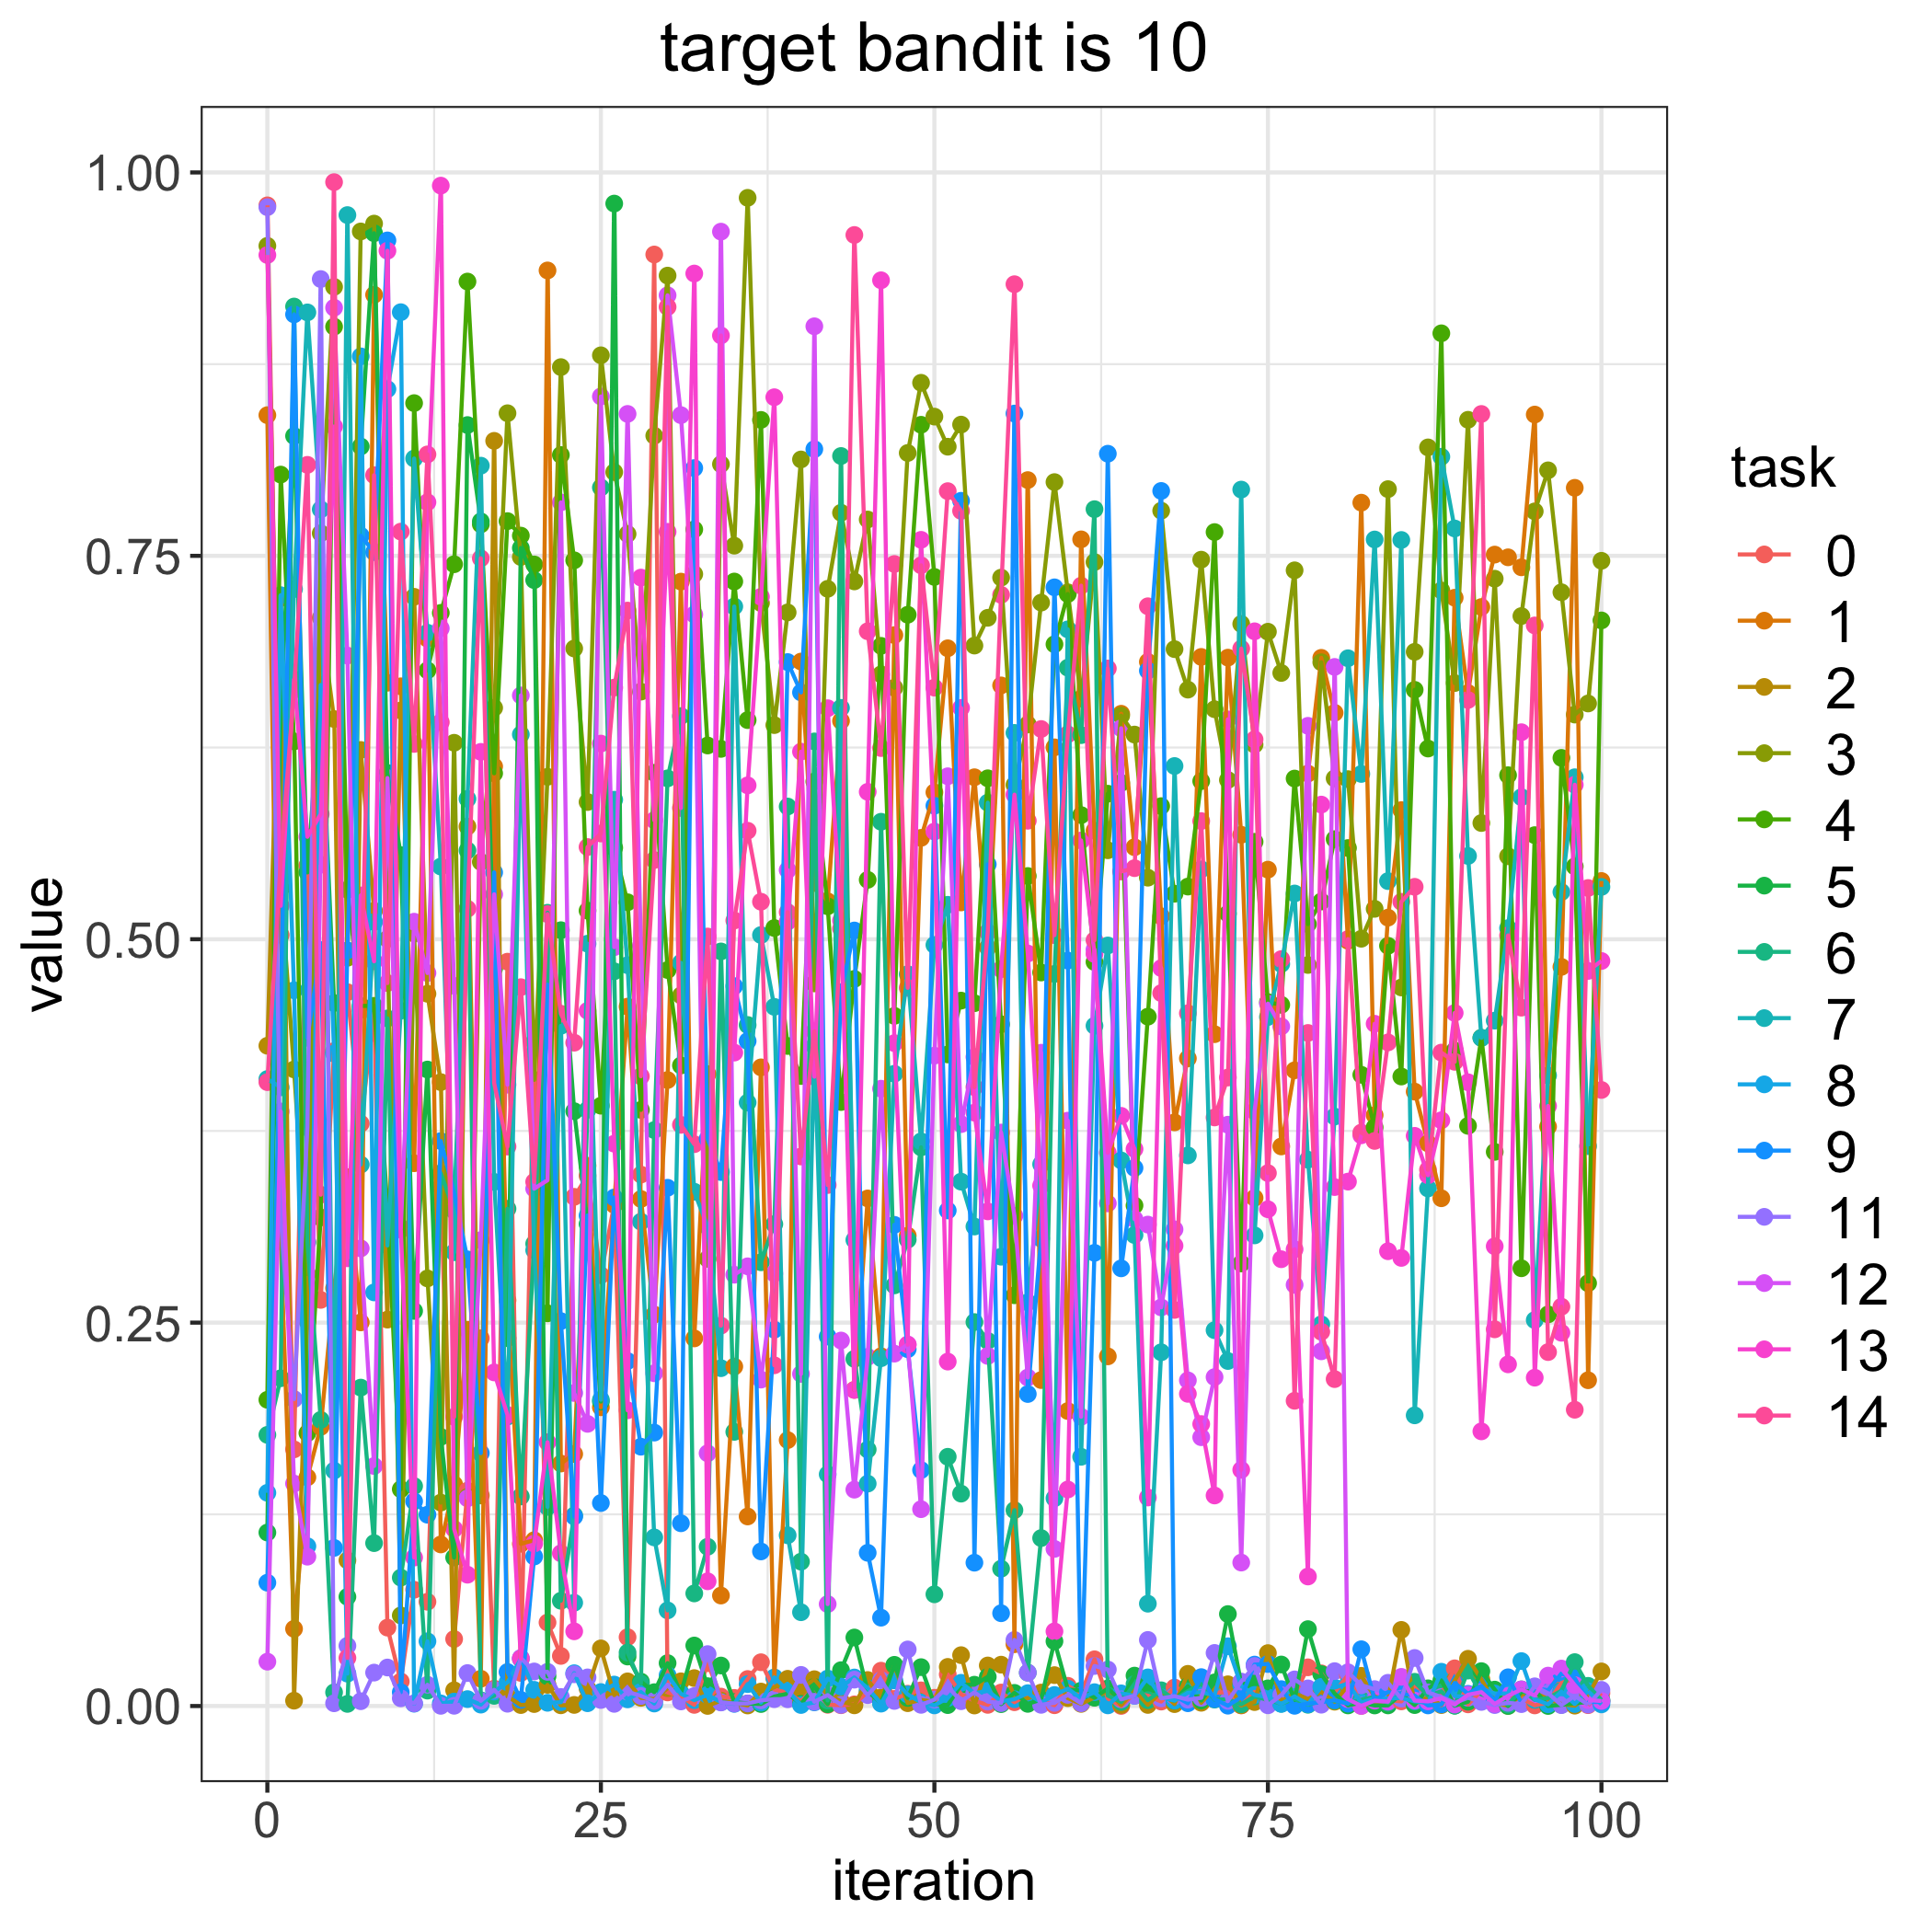

Data behind this chart, as committed beside it:
, 0.0, 1.0, 2.0, 3.0, 4.0, 5.0, 6.0, 7.0, 8.0, 9.0, 11.0, 12.0, 13.0, 14.0
0, 0.9786, 0.8417, 0.4305, 0.9521, 0.1997, 0.1131, 0.1768, 0.4088, 0.139, 0.08042, 0.9774, 0.02892, 0.9462, 0.4068
1, 0.5028, 0.303, 0.7225, 0.5331, 0.803, 0.6499, 0.2137, 0.4034, 0.7243, 0.4545, 0.3187, 0.3877, 0.5218, 0.5505
2, 0.1674, 0.05033, 0.003485, 0.4151, 0.629, 0.8282, 0.9126, 0.7283, 0.4667, 0.9075, 0.2002, 0.1451, 0.6693, 0.6626
3, 0.5481, 0.1491, 0.2511, 0.2817, 0.178, 0.5436, 0.3025, 0.9087, 0.1042, 0.4357, 0.3773, 0.09739, 0.5668, 0.8093
4, 0.2648, 0.182, 0.7096, 0.7647, 0.3186, 0.6603, 0.1866, 0.7803, 0.6658, 0.493, 0.9305, 0.5486, 0.5816, 0.3334
5, 0.4271, 0.2725, 0.6436, 0.9254, 0.8994, 0.4584, 0.00891, 0.1535, 0.4254, 0.1031, 0.001787, 0.9118, 0.8343, 0.9937
6, 0.4655, 0.3449, 0.095, 0.4879, 0.5323, 0.07122, 0.001389, 0.9722, 0.02111, 0.4927, 0.03928, 0.685, 0.2919, 0.03135
7, 0.3798, 0.2501, 0.6234, 0.9615, 0.4565, 0.8213, 0.2076, 0.3531, 0.8801, 0.7631, 0.003137, 0.2984, 0.5286, 0.454
8, 0.4518, 0.9202, 0.5185, 0.9666, 0.4566, 0.9604, 0.1062, 0.5112, 0.2697, 0.7524, 0.02179, 0.1565, 0.4856, 0.8026
9, 0.05112, 0.6673, 0.252, 0.5002, 0.3248, 0.6084, 0.4484, 0.3003, 0.8587, 0.9557, 0.02512, 0.6051, 0.9489, 0.4714
10, 0.01602, 0.6649, 0.6492, 0.05907, 0.1414, 0.5548, 0.08372, 0.4534, 0.9089, 0.008998, 0.005044, 0.3119, 0.3107, 0.7658
11, 0.07581, 0.3539, 0.7233, 0.5037, 0.8496, 0.2576, 0.1434, 0.8135, 0.001523, 0.1335, 0.001711, 0.5114, 0.0968, 0.6274
12, 0.06798, 0.696, 0.4644, 0.2788, 0.6753, 0.415, 0.01005, 0.6999, 0.04222, 0.1247, 0.01386, 0.478, 0.785, 0.8161
13, 0.3385, 0.1054, 0.4068, 0.1326, 0.7128, 0.1755, 0.3474, 0.5474, 0.00169, 0.3684, 0.0001338, 0.7027, 0.9914, 0.6415
14, 0.04369, 0.1445, 0.01026, 0.6281, 0.7445, 0.09684, 0.323, 0.2959, 0.002925, 0.3345, 0.0001628, 0.4696, 0.1155, 0.1885
15, 0.1404, 0.2453, 0.5735, 0.1363, 0.9289, 0.8353, 0.5579, 0.5915, 0.004511, 0.2912, 0.0215, 0.1354, 0.08563, 0.5199
16, 0.2398, 0.01779, 0.1373, 0.5504, 0.7705, 0.7724, 0.003745, 0.8088, 0.0009195, 0.1649, 0.003402, 0.3038, 0.6222, 0.7484
17, 0.01136, 0.6127, 0.825, 0.6509, 0.6082, 0.481, 0.006627, 0.3418, 0.00941, 0.5436, 0.01056, 0.5293, 0.2175, 0.4062
18, 0.4854, 0.2646, 0.006294, 0.843, 0.7726, 0.2398, 0.3243, 0.1887, 0.01549, 0.0222, 0.001495, 0.4052, 0.1898, 0.3648
19, 0.02158, 0.1058, 0.0006327, 0.7492, 0.7632, 0.7551, 0.1366, 0.6335, 0.0307, 0.004013, 0.03133, 0.659, 0.03096, 0.4687
20, 0.4331, 0.1081, 0.00129, 0.4083, 0.7444, 0.7342, 0.3014, 0.2972, 0.01056, 0.09747, 0.02254, 0.3373, 0.106, 0.3418
21, 0.05447, 0.9361, 0.01381, 0.6059, 0.2561, 0.01937, 0.5173, 0.1299, 0.002107, 0.4704, 0.02229, 0.3429, 0.172, 0.5164
22, 0.03267, 0.1581, 0.0004809, 0.8731, 0.8158, 0.5059, 0.06863, 0.4435, 0.002504, 0.251, 0.005911, 0.7849, 0.09959, 0.4514
23, 0.332, 0.1643, 0.0007232, 0.6896, 0.7471, 0.3879, 0.1242, 0.06735, 0.02139, 0.1236, 0.0207, 0.2041, 0.04871, 0.4325
24, 0.3458, 0.3523, 0.01138, 0.5895, 0.5186, 0.3143, 0.3888, 0.4971, 0.001824, 0.3198, 0.01867, 0.184, 0.4533, 0.5601
25, 0.2809, 0.1948, 0.03758, 0.8808, 0.3915, 0.1985, 0.7946, 0.1997, 0.009117, 0.1324, 0.003929, 0.8539, 0.6276, 0.569
26, 0.327, 0.3269, 0.007115, 0.8046, 0.5597, 0.9797, 0.4791, 0.591, 0.01399, 0.3316, 0.001415, 0.4948, 0.3667, 0.6641
27, 0.0449, 0.4561, 0.01608, 0.7642, 0.5241, 0.03227, 0.03484, 0.4831, 0.004357, 0.225, 0.009315, 0.8425, 0.1928, 0.7143
28, 0.3465, 0.3306, 0.00535, 0.6614, 0.3887, 0.0159, 0.01462, 0.3158, 0.009153, 0.1691, 0.006536, 0.4959, 0.7358, 0.4106
29, 0.9465, 0.2552, 0.004531, 0.8283, 0.6085, 0.009022, 0.3756, 0.11, 0.001634, 0.1783, 0.003346, 0.217, 0.5776, 0.5516
30, 0.008872, 0.4082, 0.01162, 0.9327, 0.4799, 0.02798, 0.6049, 0.06236, 0.02012, 0.3379, 0.01385, 0.9199, 0.7657, 0.9123
31, 0.006209, 0.7332, 0.01611, 0.4634, 0.4177, 0.008223, 0.6455, 0.4847, 0.007945, 0.1192, 0.002999, 0.8417, 0.5856, 0.379
32, 0.000756, 0.2397, 0.0182, 0.7381, 0.7672, 0.03946, 0.07343, 0.3354, 0.003835, 0.8072, 0.006526, 0.7118, 0.9341, 0.3664
33, 0.02795, 0.412, 6.479697272017598e-05, 0.2916, 0.6263, 0.01294, 0.1039, 0.3126, 0.007221, 0.3698, 0.03386, 0.1648, 0.08133, 0.5018
34, 0.00614, 0.07204, 0.003533, 0.8098, 0.6241, 0.02641, 0.4921, 0.2203, 0.002521, 0.3482, 0.002327, 0.9614, 0.8937, 0.2481
35, 0.005299, 0.2214, 0.002063, 0.7566, 0.7333, 0.002588, 0.1788, 0.717, 0.001418, 0.4694, 0.001598, 0.2812, 0.4261, 0.5122
36, 0.01761, 0.1236, 0.000354, 0.9834, 0.6429, 0.00165, 0.4441, 0.3935, 0.01429, 0.4336, 0.001688, 0.2867, 0.6003, 0.5707
37, 0.02855, 0.4165, 0.009425, 0.7192, 0.8386, 0.001307, 0.2893, 0.5027, 0.002219, 0.1008, 0.003718, 0.2129, 0.7233, 0.5245
38, 0.01077, 0.01808, 0.01219, 0.6396, 0.5073, 0.006165, 0.3142, 0.4559, 0.01865, 0.2454, 0.004473, 0.2821, 0.8534, 0.2222
39, 0.008615, 0.1734, 0.01776, 0.7131, 0.4304, 0.008057, 0.5865, 0.1113, 0.01019, 0.6807, 0.004412, 0.5451, 0.5114, 0.5176
40, 0.003188, 0.6811, 0.01111, 0.8128, 0.4108, 0.00141, 0.09413, 0.06116, 0.000672, 0.6609, 0.0203, 0.2166, 0.6223, 0.3583
41, 0.01203, 0.5366, 0.01748, 0.4712, 0.6028, 0.01243, 0.629, 0.4304, 0.002379, 0.8196, 0.002759, 0.8997, 0.4104, 0.4399
42, 0.0008116, 0.5247, 0.007206, 0.7285, 0.5215, 0.001162, 0.003593, 0.1511, 0.01792, 0.2409, 0.007118, 0.06647, 0.6506, 0.3397
43, 0.0005456, 0.6423, 0.003121, 0.7781, 0.3938, 0.02337, 0.8151, 0.6509, 0.01267, 0.4655, 0.0007586, 0.2383, 0.5122, 0.5069
44, 0.001083, 0.2062, 0.0004519, 0.7333, 0.4741, 0.04468, 0.2264, 0.3039, 0.01861, 0.5057, 0.0172, 0.1411, 0.2061, 0.9592
45, 0.00944, 0.331, 0.01697, 0.7737, 0.5387, 0.009489, 0.1673, 0.145, 0.01171, 0.09991, 0.007109, 0.2277, 0.5961, 0.7008
46, 0.02304, 0.2281, 0.005548, 0.6727, 0.6913, 0.002115, 0.5766, 0.2268, 0.001568, 0.0576, 0.01685, 0.4025, 0.9297, 0.6247
47, 0.004606, 0.6983, 0.02628, 0.664, 0.45, 0.02686, 0.2743, 0.4123, 0.01666, 0.3138, 0.003321, 0.2298, 0.4323, 0.7447
48, 0.008001, 0.3067, 0.001854, 0.8171, 0.7116, 0.005292, 0.3041, 0.4772, 0.007568, 0.2327, 0.03689, 0.2357, 0.2356, 0.4683
49, 0.01021, 0.5661, 0.004043, 0.8628, 0.8355, 0.02535, 0.3643, 0.3682, 0.002325, 0.1539, 0.0007755, 0.1284, 0.7604, 0.7438
50, 0.005379, 0.5958, 0.002752, 0.8408, 0.7362, 0.001229, 0.07285, 0.4963, 0.0004213, 0.5871, 0.004166, 0.4241, 0.5702, 0.6641
51, 0.02063, 0.6897, 0.02551, 0.8212, 0.4249, 0.0006035, 0.1625, 0.5225, 0.005221, 0.3231, 0.01267, 0.6063, 0.2246, 0.7922
52, 0.00771, 0.524, 0.03316, 0.8356, 0.46, 0.01379, 0.1385, 0.3419, 0.01515, 0.7859, 0.003138, 0.3794, 0.6509, 0.7793
53, 0.003339, 0.6056, 0.00034, 0.6915, 0.4583, 0.01389, 0.2504, 0.3127, 0.008368, 0.09346, 0.008938, 0.4232, 0.3869, 0.4036
54, 0.000765, 0.4946, 0.02644, 0.7096, 0.6049, 0.01903, 0.2381, 0.5891, 0.009893, 0.5488, 0.002895, 0.2283, 0.3225, 0.5046
55, 0.008787, 0.6655, 0.02697, 0.7358, 0.4445, 0.001233, 0.08954, 0.293, 0.003119, 0.06051, 0.001897, 0.3739, 0.4805, 0.7246
56, 0.002477, 0.04028, 0.006323, 0.6006, 0.2678, 0.008573, 0.1277, 0.6346, 0.004439, 0.8428, 0.04307, 0.3197, 0.5943, 0.9271
57, 0.00744, 0.7994, 0.005004, 0.6401, 0.5412, 0.001416, 0.02171, 0.2632, 0.008383, 0.2035, 0.0218, 0.2142, 0.4907, 0.5773
58, 0.003818, 0.2125, 0.008768, 0.7195, 0.4783, 0.004163, 0.1095, 0.3533, 0.002239, 0.3048, 0.0007851, 0.426, 0.3394, 0.6371
59, 0.0005152, 0.6251, 0.02014, 0.7981, 0.6923, 0.04223, 0.4774, 0.1355, 0.007202, 0.7295, 0.002074, 0.1025, 0.04868, 0.5027
... 41 more rows
